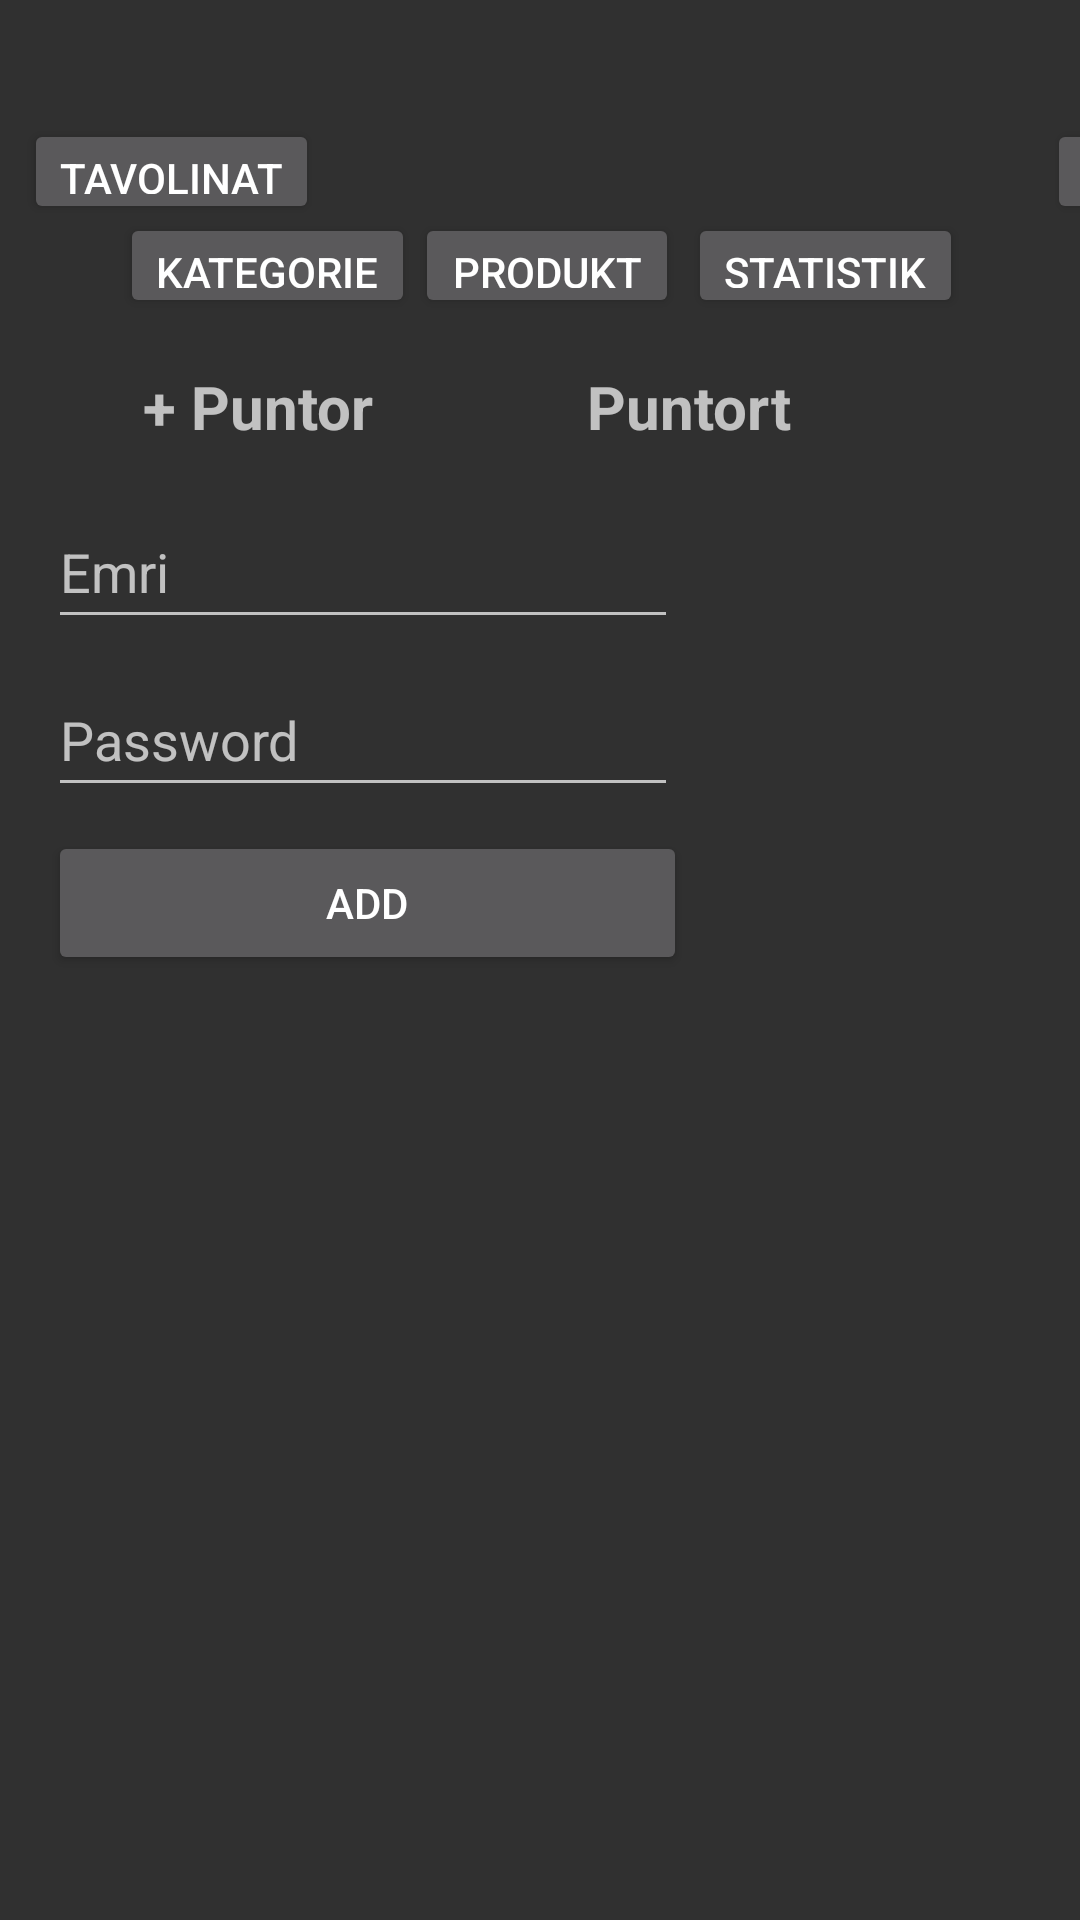

Reconstruct the res/layout file that produces this screen, plus the resources it refers to.
<!-- AndroidManifest.xml: application theme Theme.Design.NoActionBar -->
<!-- res/layout/activity_personal.xml -->
<?xml version="1.0" encoding="utf-8"?>
<androidx.constraintlayout.widget.ConstraintLayout xmlns:android="http://schemas.android.com/apk/res/android"
    xmlns:app="http://schemas.android.com/apk/res-auto"
    xmlns:tools="http://schemas.android.com/tools"
    android:layout_width="match_parent"
    android:layout_height="match_parent"
    tools:context=".AdminActivityKlassen.PersonalActivity">

    <Button
        android:id="@+id/btnExitPersonal"
        android:layout_width="wrap_content"
        android:layout_height="35sp"
        android:layout_marginStart="121dp"
        android:layout_marginTop="8dp"
        android:layout_marginEnd="16dp"
        android:layout_marginBottom="8dp"
        android:text="Exit"
        app:layout_constraintBottom_toTopOf="@+id/constraintLayout3"
        app:layout_constraintEnd_toEndOf="parent"
        app:layout_constraintStart_toEndOf="@+id/btnPersonal2Statistik"
        app:layout_constraintTop_toTopOf="parent" />

    <Button
        android:id="@+id/btnPersonal2Kategorie"
        android:layout_width="wrap_content"
        android:layout_height="35sp"
        android:layout_marginStart="233dp"
        android:layout_marginBottom="347dp"
        android:text="Kategorie"
        app:layout_constraintBottom_toBottomOf="parent"
        app:layout_constraintEnd_toStartOf="@+id/btnPersonal2Produkt"
        app:layout_constraintStart_toStartOf="parent"
        app:layout_constraintTop_toTopOf="parent"
        app:layout_constraintVertical_bias="0.275" />

    <Button
        android:id="@+id/btnPersonal2Statistik"
        android:layout_width="wrap_content"
        android:layout_height="35sp"
        android:layout_marginStart="1dp"
        android:layout_marginEnd="232dp"
        android:layout_marginBottom="347dp"
        android:text="Statistik"
        app:layout_constraintBottom_toBottomOf="parent"
        app:layout_constraintEnd_toEndOf="parent"
        app:layout_constraintStart_toEndOf="@+id/btnPersonal2Produkt"
        app:layout_constraintTop_toTopOf="parent"
        app:layout_constraintVertical_bias="0.275" />

    <Button
        android:id="@+id/btnPersonal2Produkt"
        android:layout_width="wrap_content"
        android:layout_height="35sp"
        android:layout_marginEnd="2dp"
        android:layout_marginBottom="347dp"
        android:text="Produkt"
        app:layout_constraintBottom_toBottomOf="parent"
        app:layout_constraintEnd_toStartOf="@+id/btnPersonal2Statistik"
        app:layout_constraintStart_toEndOf="@+id/btnPersonal2Kategorie"
        app:layout_constraintTop_toTopOf="parent"
        app:layout_constraintVertical_bias="0.275" />

    <androidx.constraintlayout.widget.ConstraintLayout
        android:id="@+id/constraintLayout3"
        android:layout_width="0dp"
        android:layout_height="0dp"
        android:layout_marginStart="8dp"
        android:layout_marginTop="8dp"
        android:layout_marginEnd="8dp"
        android:layout_marginBottom="8dp"
        app:layout_constraintBottom_toBottomOf="parent"
        app:layout_constraintEnd_toEndOf="parent"
        app:layout_constraintStart_toStartOf="parent"
        app:layout_constraintTop_toBottomOf="@+id/btnPersonal2Kategorie">

        <TextView
            android:id="@+id/textView4"
            android:layout_width="wrap_content"
            android:layout_height="wrap_content"
            android:layout_marginTop="8dp"
            android:hint="Emri"
            android:text="+ Puntor"
            android:textSize="20sp"
            android:textStyle="bold"
            app:layout_constraintEnd_toEndOf="parent"
            app:layout_constraintHorizontal_bias="0.148"
            app:layout_constraintStart_toStartOf="parent"
            app:layout_constraintTop_toTopOf="parent" />

        <TextView
            android:id="@+id/textView5"
            android:layout_width="wrap_content"
            android:layout_height="wrap_content"
            android:layout_marginTop="8dp"
            android:text="Puntort"
            android:textSize="20sp"
            android:textStyle="bold"
            app:layout_constraintEnd_toEndOf="parent"
            app:layout_constraintHorizontal_bias="0.68"
            app:layout_constraintStart_toStartOf="parent"
            app:layout_constraintTop_toTopOf="parent" />

        <EditText
            android:id="@+id/etEmriPuntoriFragment"
            android:layout_width="wrap_content"
            android:layout_height="wrap_content"
            android:layout_marginStart="8dp"
            android:layout_marginTop="16dp"
            android:ems="10"
            android:hint="Emri"
            android:inputType="textPersonName"
            android:minHeight="48dp"
            app:layout_constraintStart_toStartOf="parent"
            app:layout_constraintTop_toBottomOf="@+id/textView4" />

        <EditText
            android:id="@+id/etPasswortPuntoriFragment"
            android:layout_width="wrap_content"
            android:layout_height="wrap_content"
            android:layout_marginStart="8dp"
            android:layout_marginTop="8dp"
            android:ems="10"
            android:hint="Password"
            android:inputType="textPersonName"
            android:minHeight="48dp"
            app:layout_constraintStart_toStartOf="parent"
            app:layout_constraintTop_toBottomOf="@+id/etEmriPuntoriFragment" />

        <Button
            android:id="@+id/btnAddPuntorFragment"
            android:layout_width="213dp"
            android:layout_height="wrap_content"
            android:layout_marginStart="8dp"
            android:layout_marginTop="8dp"
            android:text="Add"
            android:visibility="visible"
            app:layout_constraintStart_toStartOf="parent"
            app:layout_constraintTop_toBottomOf="@+id/etPasswortPuntoriFragment" />

        <Button
            android:id="@+id/btnUpdatePuntorFragment"
            android:layout_width="213dp"
            android:layout_height="wrap_content"
            android:layout_marginStart="8dp"
            android:layout_marginTop="16dp"
            android:layout_marginBottom="123dp"
            android:text="Update"
            android:textStyle="bold"
            android:visibility="gone"
            app:layout_constraintBottom_toBottomOf="parent"
            app:layout_constraintStart_toStartOf="parent"
            app:layout_constraintTop_toBottomOf="@+id/etPasswortPuntoriFragment" />

        <Button
            android:id="@+id/btnDeletePuntorFragment"
            android:layout_width="213dp"
            android:layout_height="wrap_content"
            android:layout_marginStart="8dp"
            android:layout_marginTop="8dp"
            android:layout_marginBottom="38dp"
            android:text="Delete"
            android:textStyle="bold"
            android:visibility="gone"
            app:layout_constraintBottom_toBottomOf="parent"
            app:layout_constraintStart_toStartOf="parent"
            app:layout_constraintTop_toBottomOf="@+id/btnUpdatePuntorFragment" />

        <Button

            android:id="@+id/btnReloadPuntorFragment"
            android:layout_width="213dp"
            android:layout_height="wrap_content"
            android:layout_marginTop="8dp"
            android:layout_marginBottom="8dp"
            android:text="Load"
            android:textStyle="bold"
            android:visibility="gone"
            app:layout_constraintBottom_toBottomOf="parent"
            app:layout_constraintStart_toStartOf="parent"
            app:layout_constraintTop_toBottomOf="@+id/btnDeletePuntorFragment" />

        <ListView
            android:id="@+id/lstPuntortFragment"
            android:layout_width="433dp"
            android:layout_height="0dp"
            android:layout_marginTop="42dp"
            android:layout_marginEnd="28dp"
            android:layout_marginBottom="16dp"
            app:layout_constraintBottom_toBottomOf="parent"
            app:layout_constraintEnd_toEndOf="parent"
            app:layout_constraintTop_toTopOf="@+id/textView5"
            app:layout_constraintVertical_bias="0.238" />

    </androidx.constraintlayout.widget.ConstraintLayout>

    <Button
        android:id="@+id/btnTischPersonal"
        android:layout_width="wrap_content"
        android:layout_height="35sp"
        android:layout_marginStart="8dp"
        android:layout_marginTop="8dp"
        android:layout_marginBottom="8dp"
        android:text="Tavolinat"
        app:layout_constraintBottom_toTopOf="@+id/constraintLayout3"
        app:layout_constraintStart_toStartOf="parent"
        app:layout_constraintTop_toTopOf="parent" />
</androidx.constraintlayout.widget.ConstraintLayout>
<!-- resources referenced by this layout -->
<resources>

</resources>
